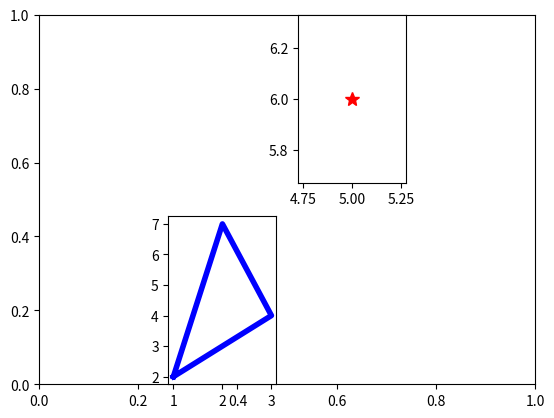

Generate this figure with matplotlib:
import matplotlib.pyplot as plt
import numpy as np

x=np.linspace(3,-3,100)

y=x**2
z=x
w=x**3
plt.plot(x,y,linewidth=3,color= 'r',label= 'parabola')
plt.plot(z,w,linewidth=3,color='g',label='una cubica')

plt.legend()
plt.title('muchas graficas')
plt.xlabel('Algo')
plt.ylabel('una funcion de algo')
plt.grid(True)
plt.show()
plt.savefig('grafica.png')
plt.cla()

plt.subplot(2,4,6)
plt.plot([1,2,3,1],[2,7,4,2],linewidth=4, color='b')
plt.subplot(2,4,3)
plt.plot(5,6,'*r',markersize=10)
plt.show()
